The GitHub repository jayogl/INFO4000 contains a labelled image folder "train-20240112T210350Z-001" with 2 categories: covid, normal. Examples follow, each with its label.

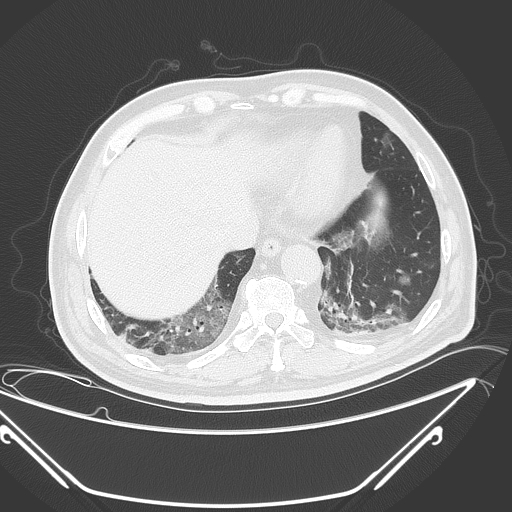
Label: covid

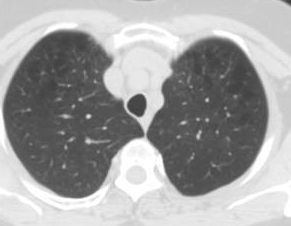
Label: normal

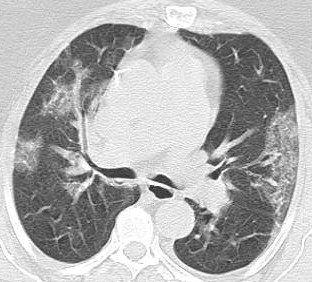
Label: covid

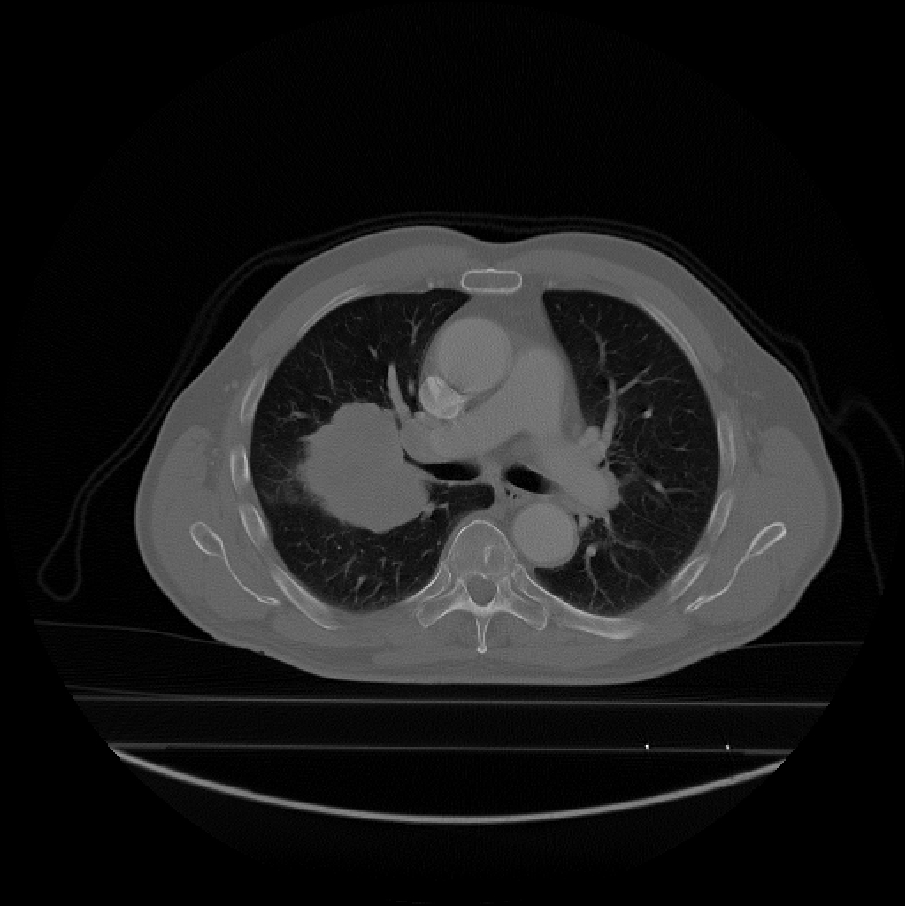
Label: normal

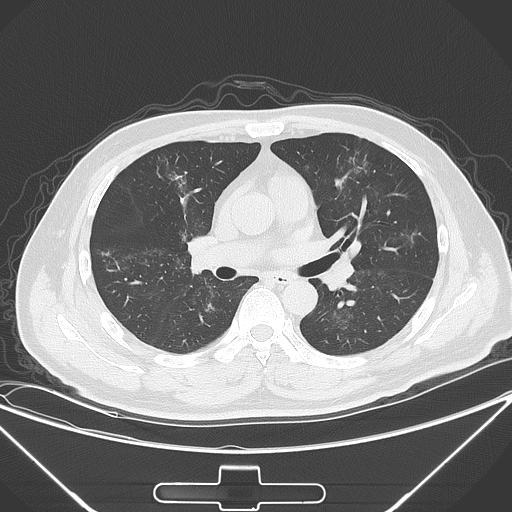
Label: covid

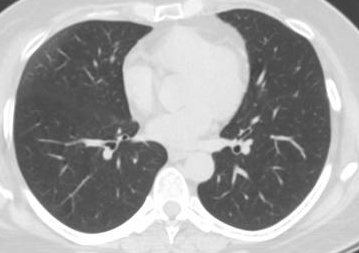
Label: normal
